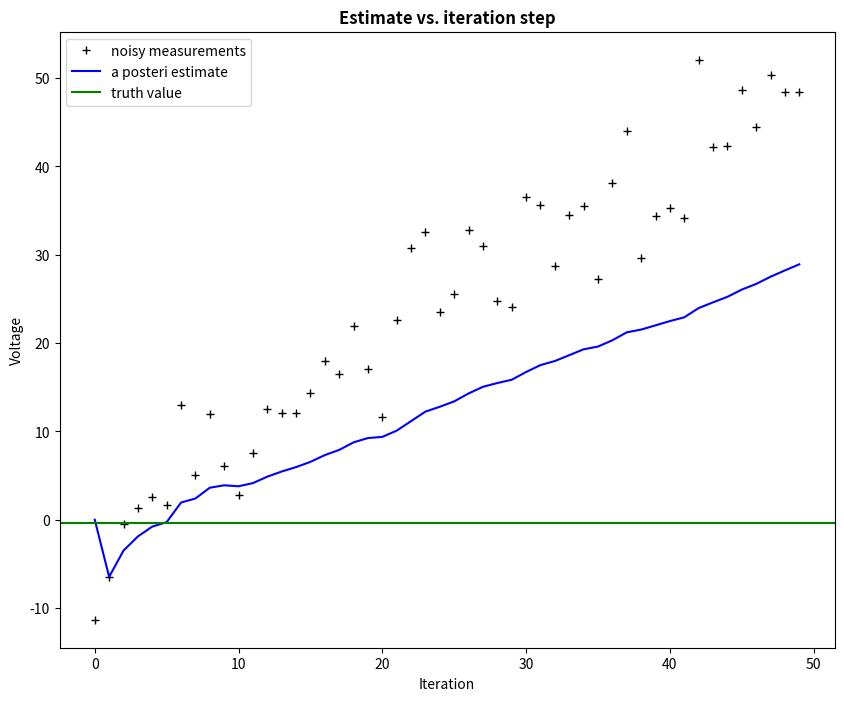

Generate this figure with matplotlib:
# Kalman filter example demo in Python

# A Python implementation of the example given in pages 11-15 of "An
# Introduction to the Kalman Filter" by Greg Welch and Gary Bishop,
# University of North Carolina at Chapel Hill, Department of Computer
# Science, TR 95-041,
# http://www.cs.unc.edu/~welch/kalman/kalmanIntro.html

# by Andrew D. Straw

import numpy as np
import matplotlib.pyplot as plt

plt.rcParams['figure.figsize'] = (10, 8)

# intial parameters
n_iter = 50
sz = (n_iter,) # size of array
x = -0.37727 # truth value (typo in example at top of p. 13 calls this z)
TrueValue =  np.arange(n_iter) # np.full(iterations, 5)
z = TrueValue + np.random.normal(0, 5, n_iter)
#z = np.random.normal(x,0.1,size=sz) # observations (normal about x, sigma=0.1)

Q = 1e-5 # process variance

# allocate space for arrays
xhat=np.zeros(sz)      # a posteri estimate of x
P=np.zeros(sz)         # a posteri error estimate
xhatminus=np.zeros(sz) # a priori estimate of x
Pminus=np.zeros(sz)    # a priori error estimate
K=np.zeros(sz)         # gain or blending factor

R = 0.1**2 # estimate of measurement variance, change to see effect

# intial guesses
xhat[0] = 0.0
P[0] = 1.0

for k in range(1,n_iter):
    # time update
    xhatminus[k] = xhat[k-1]
    Pminus[k] = P[k-1]+Q

    # measurement update
    K[k] = Pminus[k]/( Pminus[k]+R )
    xhat[k] = xhatminus[k]+K[k]*(z[k]-xhatminus[k])
    P[k] = (1-K[k])*Pminus[k]

plt.figure()
plt.plot(z,'k+',label='noisy measurements')
plt.plot(xhat,'b-',label='a posteri estimate')
plt.axhline(x,color='g',label='truth value')
plt.legend()
plt.title('Estimate vs. iteration step', fontweight='bold')
plt.xlabel('Iteration')
plt.ylabel('Voltage')
'''
plt.figure()
valid_iter = range(1,n_iter) # Pminus not valid at step 0
plt.plot(valid_iter,Pminus[valid_iter],label='a priori error estimate')
plt.title('Estimated $\it{\mathbf{a \ priori}}$ error vs. iteration step', fontweight='bold')
plt.xlabel('Iteration')
plt.ylabel('$(Voltage)^2$')
plt.setp(plt.gca(),'ylim',[0,.01])
'''
plt.show()